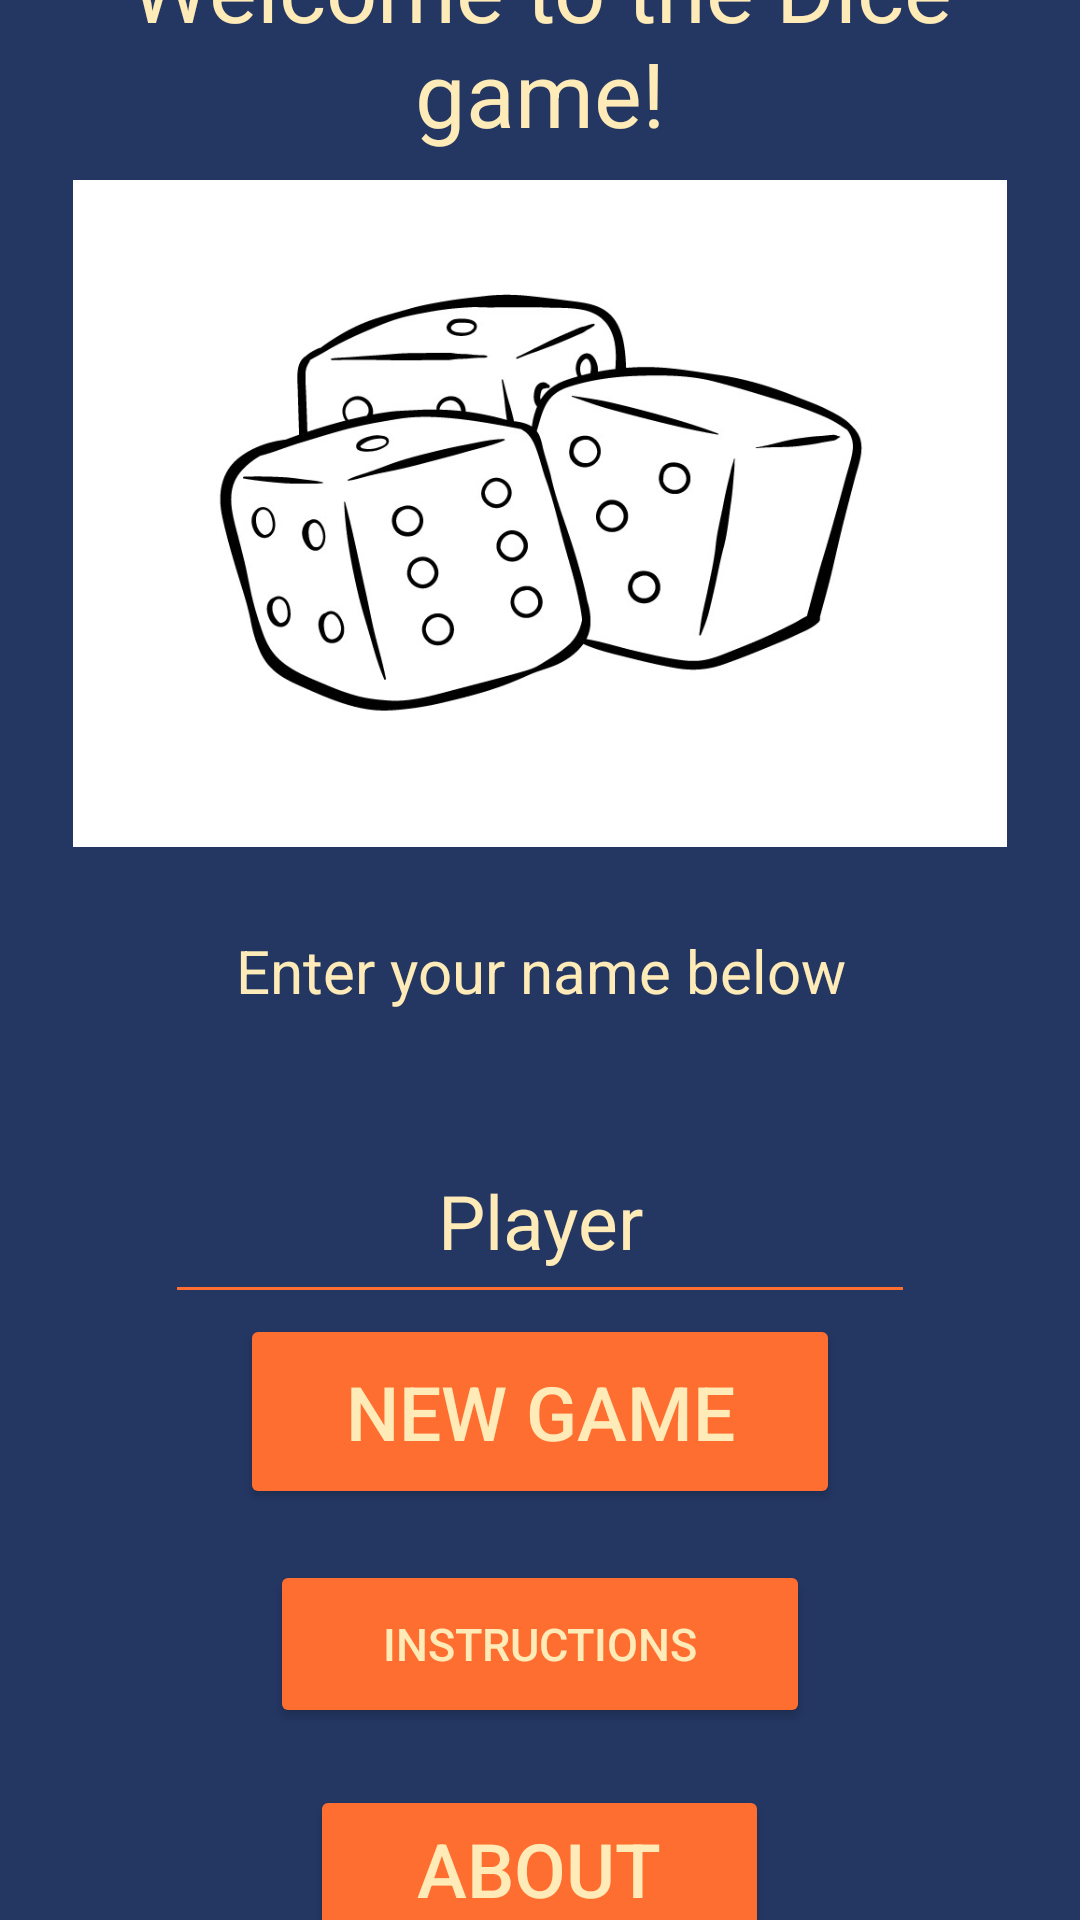

Write the Android layout XML for this screen, with the resource values it uses.
<!-- AndroidManifest.xml: application theme Theme.DiceGameCWK -->
<!-- res/layout/activity_main.xml -->
<?xml version="1.0" encoding="utf-8"?>
<LinearLayout xmlns:android="http://schemas.android.com/apk/res/android"
    xmlns:app="http://schemas.android.com/apk/res-auto"
    xmlns:tools="http://schemas.android.com/tools"
    android:layout_width="match_parent"
    android:layout_height="match_parent"
    android:orientation="vertical"
    tools:context=".MainActivity"
    android:background="@color/bluebgk"
    android:gravity="center"
    >

    <TextView
        android:id="@+id/txtV_welcome"
        android:layout_width="match_parent"
        android:layout_height="110dp"
        android:layout_marginTop="20dp"
        android:text="Welcome to the Dice game!"
        android:textAlignment="center"
        android:textColor="@color/peachbgk"


        android:textSize="30sp" />

    <ImageView
        android:id="@+id/imageView"
        android:layout_width="match_parent"
        android:layout_height="171dp"
        android:scaleX="1.3"
        android:scaleY="1.3"

        android:src="@drawable/dicewelcome" />

    <LinearLayout
        android:layout_width="match_parent"
        android:layout_height="428dp"
        android:layout_gravity="center_horizontal"
        android:gravity="center"
        android:orientation="vertical">

        <TextView
            android:id="@+id/txtV_chose"
            android:layout_width="wrap_content"
            android:layout_height="63dp"
            android:layout_marginTop="20dp"
            android:text="Enter your name below"
            android:textAlignment="center"
            android:textColor="@color/peachbgk"


            android:textSize="20sp" />

        <EditText
            android:id="@+id/eTxtPersonName"
            android:layout_width="250dip"
            android:layout_height="65dp"
            android:backgroundTint="@color/orangebgk"
            android:ems="10"
            android:inputType="textPersonName"
            android:text="Player"
            android:textAlignment="center"
            android:textColor="@color/peachbgk"
            android:textSize="25sp" />

        <Button
            android:id="@+id/btn_newGame"
            android:layout_width="200dp"
            android:layout_height="65dp"
            android:backgroundTint="@color/orangebgk"
            android:text="@string/new_game"
            android:textColor="@color/peachbgk"
            android:textSize="25sp"
            app:cornerRadius="20dp" />

        <Space
            android:layout_width="match_parent"
            android:layout_height="17dp" />

        <Button
            android:id="@+id/btn_instructions"
            android:layout_width="180dp"
            android:layout_height="56dp"
            android:backgroundTint="@color/orangebgk"
            android:text="@string/instructions"
            android:textColor="@color/peachbgk"
            android:textSize="15sp"
            app:cornerRadius="20dp" />

        <Space
            android:layout_width="match_parent"
            android:layout_height="19dp" />

        <Button
            android:id="@+id/btn_about"
            android:layout_width="153dp"
            android:layout_height="56dp"
            android:backgroundTint="@color/orangebgk"
            android:text="@string/about"
            android:textColor="@color/peachbgk"
            android:textSize="25sp"
            app:cornerRadius="20dp" />

    </LinearLayout>

    <androidx.constraintlayout.widget.ConstraintLayout
        android:layout_width="match_parent"
        android:layout_height="match_parent">

        <androidx.constraintlayout.widget.Guideline
            android:id="@+id/guideline2"
            android:layout_width="wrap_content"
            android:layout_height="wrap_content"
            android:orientation="vertical"
            app:layout_constraintGuide_end="206dp" />
    </androidx.constraintlayout.widget.ConstraintLayout>

</LinearLayout>
<!-- resources referenced by this layout -->
<resources>
  <color name="bluebgk">#243763</color>
  <color name="orangebgk">#FF6E31</color>
  <color name="peachbgk">#FFEBB7</color>
  <!-- drawable dicewelcome: jpg bitmap (drawable, 58064 bytes) -->
  <string name="about">About</string>
  <string name="instructions">Instructions</string>
  <string name="new_game">New game</string>
  <style name="Theme.DiceGameCWK" parent="Theme.MaterialComponents.DayNight.DarkActionBar">
          
          <item name="colorPrimary">@color/purple_500</item>
          <item name="colorPrimaryVariant">@color/purple_700</item>
          <item name="colorOnPrimary">@color/white</item>
          
          <item name="colorSecondary">@color/teal_200</item>
          <item name="colorSecondaryVariant">@color/teal_700</item>
          <item name="colorOnSecondary">@color/black</item>
          
          <item name="android:statusBarColor">?attr/colorPrimaryVariant</item>
          
      </style>
  <color name="purple_500">#FF6200EE</color>
  <color name="purple_700">#FF3700B3</color>
  <color name="white">#FFFFFFFF</color>
  <color name="teal_200">#FF03DAC5</color>
  <color name="teal_700">#FF018786</color>
  <color name="black">#FF000000</color>
</resources>
